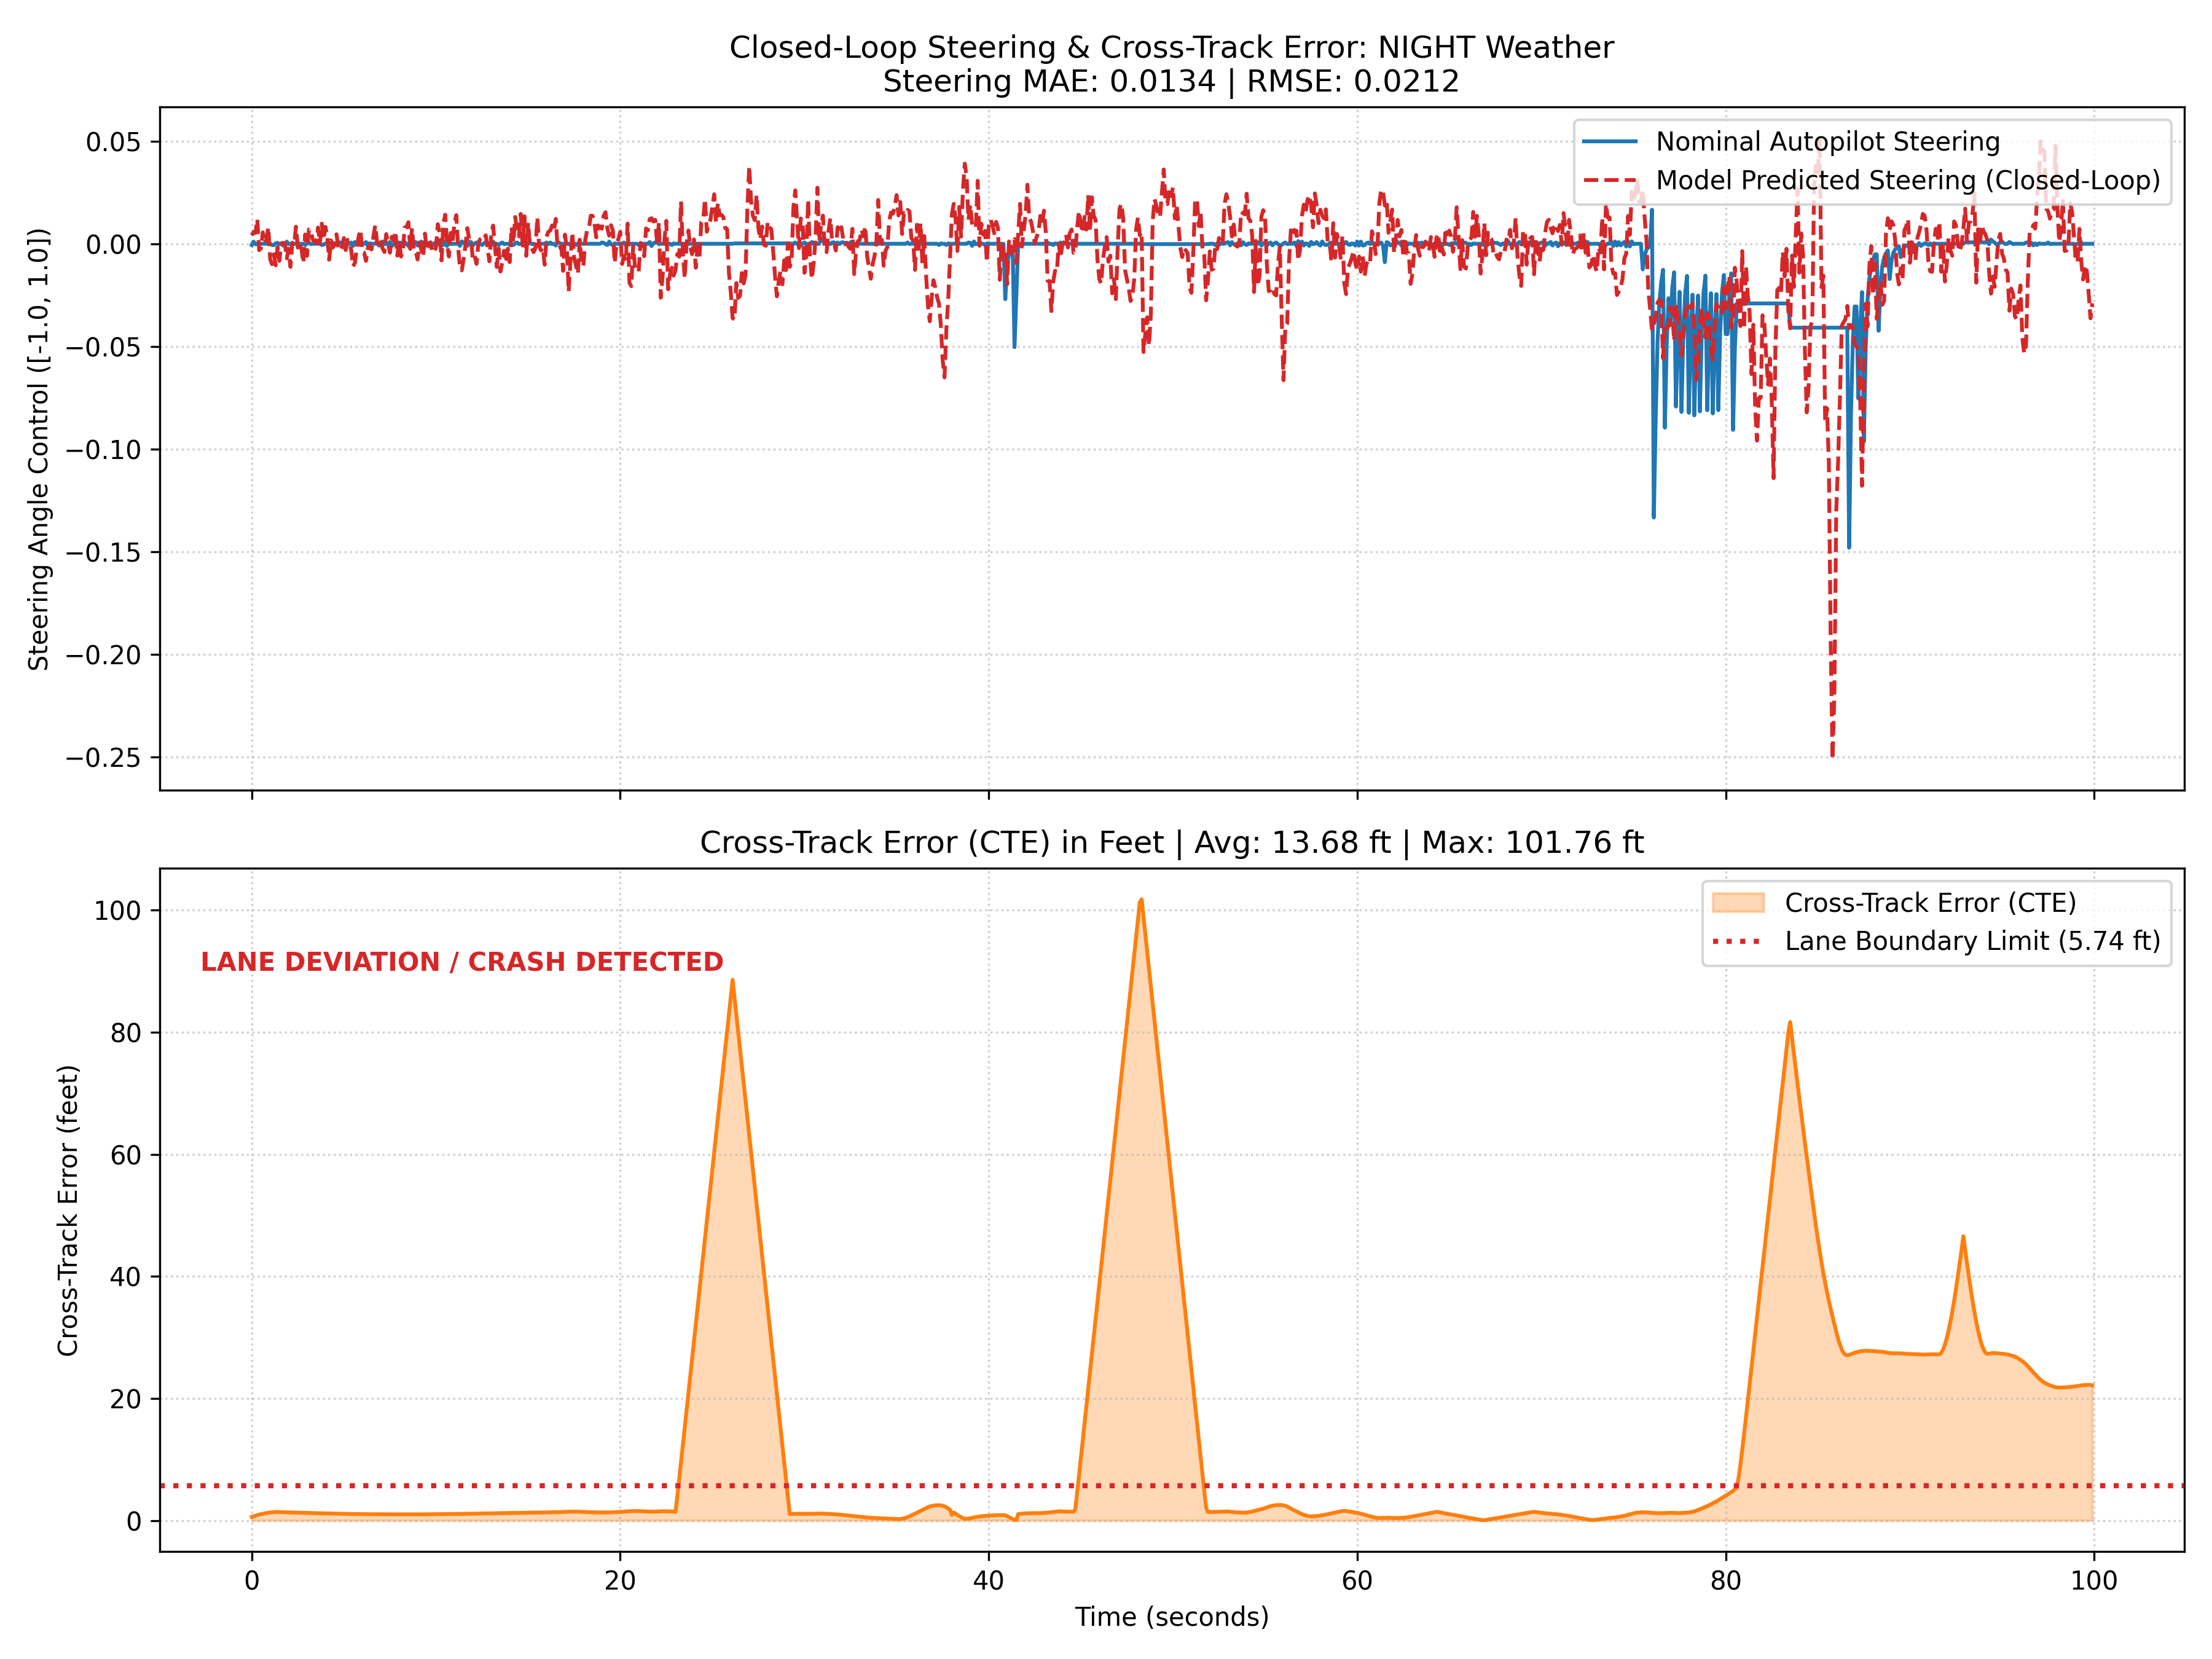

Data behind this chart, as committed beside it:
step, nominal_steer, predicted_steer, throttle, brake, speed_mph, x, y, z, cte
0, -0.0006156, 0.004085, 0.3137, 0.0, 19.91, -317.7, 29.99, 0.3653, 0.1769
1, 0.001046, 0.005728, 0.3206, 0.0, 19.86, -316.8, 29.99, 0.3801, 0.2099
2, -0.0002485, 0.005267, 0.3277, 0.0, 19.82, -315.9, 29.99, 0.3949, 0.2415
3, 0.0, 0.01197, 0.3347, 0.0, 19.77, -315, 30, 0.4098, 0.2701
4, 0.0, -0.003117, 0.3424, 0.0, 19.72, -314.1, 30, 0.4257, 0.2948
5, 0.0, -0.002205, 0.3499, 0.0, 19.67, -313.2, 30.01, 0.4419, 0.3163
6, 0.0, 0.005533, 0.3573, 0.0, 19.62, -312.4, 30.02, 0.4579, 0.3357
7, 0.0, 0.0002304, 0.3648, 0.0, 19.57, -311.5, 30.02, 0.4738, 0.354
8, 0.0, 0.002125, 0.3723, 0.0, 19.52, -310.6, 30.03, 0.4897, 0.3712
9, 0.0, 0.00805, 0.3802, 0.0, 19.47, -309.7, 30.04, 0.5058, 0.3868
10, 0.0, -0.007602, 0.3881, 0.0, 19.41, -308.9, 30.05, 0.5227, 0.4
11, -0.0006156, -0.009972, 0.3955, 0.0, 19.36, -308, 30.06, 0.5397, 0.4102
12, -0.0006948, -0.005098, 0.3967, 0.0, 19.36, -307.1, 30.06, 0.5567, 0.4186
13, 0.0002485, -0.01051, 0.4013, 0.0, 19.32, -306.3, 30.07, 0.5747, 0.4256
14, 0.0004398, -0.001651, 0.4059, 0.0, 19.29, -305.4, 30.07, 0.5931, 0.4273
15, -0.0001757, -0.008352, 0.4099, 0.0, 19.27, -304.6, 30.07, 0.6113, 0.4217
16, 0.0, 0.0001945, 0.413, 0.0, 19.25, -303.7, 30.07, 0.6295, 0.417
17, -0.0008705, 0.0004629, 0.4149, 0.0, 19.23, -302.8, 30.07, 0.6477, 0.4135
18, -0.000367, -2.7997244615107775e-05, 0.4165, 0.0, 19.22, -302, 30.06, 0.6659, 0.4107
19, 0.001046, -0.007053, 0.4172, 0.0, 19.22, -301.1, 30.06, 0.685, 0.4081
20, -0.0002485, -0.002427, 0.4171, 0.0, 19.22, -300.2, 30.06, 0.7044, 0.4053
21, 0.0, -0.01131, 0.4167, 0.0, 19.22, -299.4, 30.06, 0.7238, 0.4024
22, 0.0, 0.0004835, 0.4166, 0.0, 19.22, -298.5, 30.05, 0.7437, 0.3991
23, 0.0, -0.000624, 0.4162, 0.0, 19.23, -297.7, 30.05, 0.7645, 0.3961
24, 0.0, 0.008329, 0.4158, 0.0, 19.23, -296.8, 30.04, 0.7853, 0.3932
25, 0.0006156, -0.001884, 0.4156, 0.0, 19.23, -295.9, 30.04, 0.806, 0.3904
26, -0.0001757, 0.0003035, 0.4154, 0.0, 19.23, -295.1, 30.04, 0.8266, 0.3877
27, 0.0, -0.002605, 0.4154, 0.0, 19.23, -294.2, 30.03, 0.8473, 0.3847
28, 0.0, -0.009436, 0.4166, 0.0, 19.22, -293.4, 30.03, 0.8686, 0.3817
29, -0.0006156, 0.004516, 0.4171, 0.0, 19.22, -292.5, 30.03, 0.8905, 0.3789
30, 0.0001757, -0.005925, 0.4176, 0.0, 19.22, -291.6, 30.02, 0.9124, 0.3766
31, 0.0006156, 0.00695, 0.4183, 0.0, 19.21, -290.8, 30.02, 0.9345, 0.3746
32, -0.0001757, 0.006763, 0.4188, 0.0, 19.21, -289.9, 30.01, 0.9577, 0.3729
33, 0.0, 0.002205, 0.4188, 0.0, 19.21, -289.1, 30.01, 0.981, 0.371
34, 0.0, 0.0009798, 0.4186, 0.0, 19.21, -288.2, 30.01, 1.004, 0.369
35, 0.0, 0.0004955, 0.4185, 0.0, 19.21, -287.4, 30.01, 1.027, 0.3668
36, 0.0, 0.007914, 0.4183, 0.0, 19.21, -286.5, 30.01, 1.051, 0.3645
37, 0.0, 4.849414108321071e-05, 0.4191, 0.0, 19.21, -285.6, 30.01, 1.074, 0.3619
38, -0.0006156, 0.009796, 0.4194, 0.0, 19.2, -284.8, 30.02, 1.098, 0.3592
39, -0.0004398, 0.002109, 0.4196, 0.0, 19.2, -283.9, 30.02, 1.123, 0.3565
40, 0.0001757, 0.00821, 0.4195, 0.0, 19.2, -283.1, 30.02, 1.147, 0.3538
41, 0.0, 0.003558, 0.4203, 0.0, 19.2, -282.2, 30.03, 1.173, 0.3512
42, 0.0, -0.007754, 0.4204, 0.0, 19.2, -281.3, 30.04, 1.198, 0.3487
43, 0.0, 0.00162, 0.4205, 0.0, 19.2, -280.5, 30.04, 1.224, 0.3463
44, 0.0, -0.00186, 0.4205, 0.0, 19.2, -279.6, 30.04, 1.25, 0.3442
45, 0.0, -0.0004331, 0.4205, 0.0, 19.2, -278.8, 30.05, 1.275, 0.342
46, 0.0, 0.004601, 0.4211, 0.0, 19.19, -277.9, 30.05, 1.301, 0.3399
47, 0.0006156, -0.001997, 0.4216, 0.0, 19.19, -277, 30.05, 1.328, 0.3378
48, 0.0006948, -0.003341, 0.4218, 0.0, 19.19, -276.2, 30.06, 1.355, 0.3357
49, -0.0002485, -0.001509, 0.4219, 0.0, 19.19, -275.3, 30.06, 1.382, 0.334
50, -0.0006156, 0.00279, 0.4224, 0.0, 19.18, -274.5, 30.06, 1.409, 0.3322
51, -0.0004398, -0.003084, 0.4226, 0.0, 19.18, -273.6, 30.06, 1.437, 0.3308
52, 0.0007913, 0.001897, 0.4227, 0.0, 19.18, -272.8, 30.06, 1.466, 0.3294
53, -0.0001757, 0.0008541, 0.4227, 0.0, 19.18, -271.9, 30.06, 1.494, 0.3279
54, 0.0006156, -0.003158, 0.4227, 0.0, 19.18, -271, 30.06, 1.522, 0.3264
55, -0.001046, -0.01102, 0.4227, 0.0, 19.18, -270.2, 30.07, 1.55, 0.3247
56, 0.0008641, -0.009297, 0.4236, 0.0, 19.18, -269.3, 30.07, 1.579, 0.3232
57, -0.0001757, -0.002163, 0.424, 0.0, 19.17, -268.5, 30.07, 1.608, 0.3219
58, 0.0, 0.003446, 0.4241, 0.0, 19.17, -267.6, 30.06, 1.638, 0.3208
59, -0.0006156, 0.006845, 0.4244, 0.0, 19.17, -266.7, 30.06, 1.667, 0.3197
... 940 more rows
